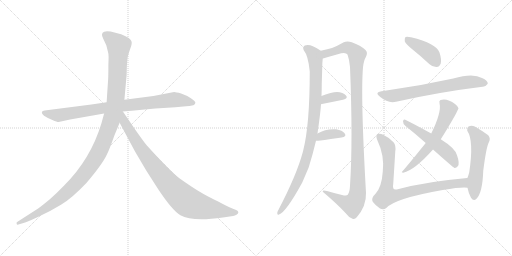
t = 0.00 s
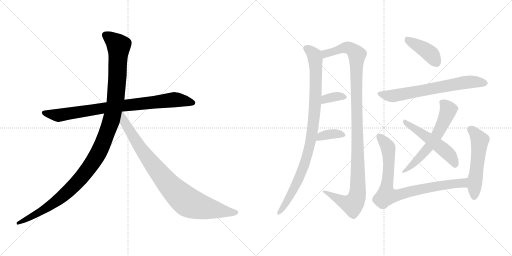
t = 2.17 s
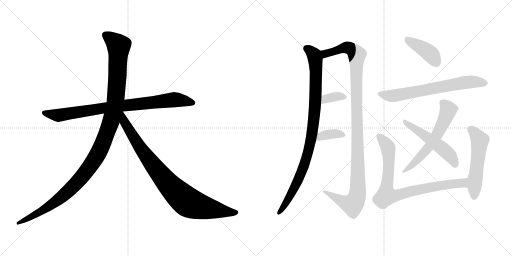
t = 4.35 s
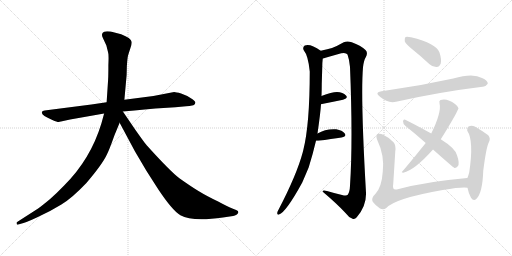
t = 6.52 s
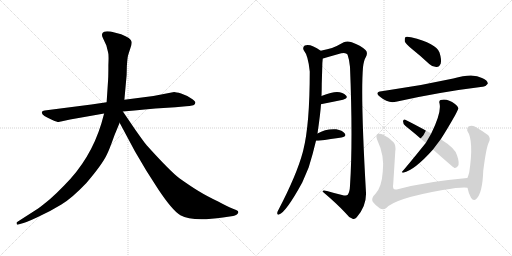
t = 8.70 s
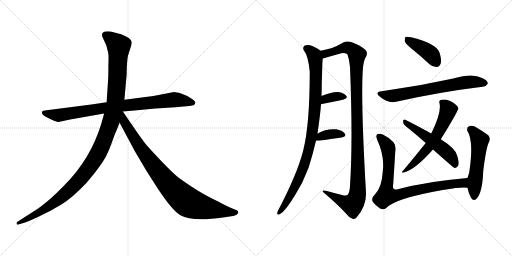
t = 10.87 s

The animated SVG that drew these frames (rendered in a browser with its animation timeline set to each time). Animation: 13 CSS @keyframes rules; one cycle of 10.87 s.

<svg version="1.1" viewBox="0 0 2048 1024" xmlns="http://www.w3.org/2000/svg">
  <g stroke="lightgray" stroke-dasharray="1,1" stroke-width="1" transform="scale(4, 4)">
    <line x1="0" y1="0" x2="256" y2="256"></line>
    <line x1="256" y1="0" x2="0" y2="256"></line>
    <line x1="128" y1="0" x2="128" y2="256"></line>
    <line x1="0" y1="128" x2="256" y2="128"></line>
    <line x1="256" y1="0" x2="512" y2="256"></line>
    <line x1="512" y1="0" x2="256" y2="256"></line>
    <line x1="384" y1="0" x2="384" y2="256"></line>
    <line x1="256" y1="128" x2="512" y2="128"></line>
  </g>
<g transform="scale(1, -1) translate(0, -850)">
   <style type="text/css">
    @keyframes keyframes0 {
      from {
       stroke: black;
       stroke-dashoffset: 858;
       stroke-width: 128;
       }
       74% {
       animation-timing-function: step-end;
       stroke: black;
       stroke-dashoffset: 0;
       stroke-width: 128;
       }
       to {
       stroke: black;
       stroke-width: 1024;
       }
       }
       #make-me-a-hanzi-animation-0 {
         animation: keyframes0 0.948242s both;
         animation-delay: 0.000000s;
         animation-timing-function: linear;
       }
    @keyframes keyframes1 {
      from {
       stroke: black;
       stroke-dashoffset: 1197;
       stroke-width: 128;
       }
       80% {
       animation-timing-function: step-end;
       stroke: black;
       stroke-dashoffset: 0;
       stroke-width: 128;
       }
       to {
       stroke: black;
       stroke-width: 1024;
       }
       }
       #make-me-a-hanzi-animation-1 {
         animation: keyframes1 1.224121s both;
         animation-delay: 0.948242s;
         animation-timing-function: linear;
       }
    @keyframes keyframes2 {
      from {
       stroke: black;
       stroke-dashoffset: 899;
       stroke-width: 128;
       }
       75% {
       animation-timing-function: step-end;
       stroke: black;
       stroke-dashoffset: 0;
       stroke-width: 128;
       }
       to {
       stroke: black;
       stroke-width: 1024;
       }
       }
       #make-me-a-hanzi-animation-2 {
         animation: keyframes2 0.981608s both;
         animation-delay: 2.172363s;
         animation-timing-function: linear;
       }
    @keyframes keyframes3 {
      from {
       stroke: black;
       stroke-dashoffset: 959;
       stroke-width: 128;
       }
       76% {
       animation-timing-function: step-end;
       stroke: black;
       stroke-dashoffset: 0;
       stroke-width: 128;
       }
       to {
       stroke: black;
       stroke-width: 1024;
       }
       }
       #make-me-a-hanzi-animation-3 {
         animation: keyframes3 1.030436s both;
         animation-delay: 3.153971s;
         animation-timing-function: linear;
       }
    @keyframes keyframes4 {
      from {
       stroke: black;
       stroke-dashoffset: 1135;
       stroke-width: 128;
       }
       79% {
       animation-timing-function: step-end;
       stroke: black;
       stroke-dashoffset: 0;
       stroke-width: 128;
       }
       to {
       stroke: black;
       stroke-width: 1024;
       }
       }
       #make-me-a-hanzi-animation-4 {
         animation: keyframes4 1.173665s both;
         animation-delay: 4.184407s;
         animation-timing-function: linear;
       }
    @keyframes keyframes5 {
      from {
       stroke: black;
       stroke-dashoffset: 354;
       stroke-width: 128;
       }
       54% {
       animation-timing-function: step-end;
       stroke: black;
       stroke-dashoffset: 0;
       stroke-width: 128;
       }
       to {
       stroke: black;
       stroke-width: 1024;
       }
       }
       #make-me-a-hanzi-animation-5 {
         animation: keyframes5 0.538086s both;
         animation-delay: 5.358072s;
         animation-timing-function: linear;
       }
    @keyframes keyframes6 {
      from {
       stroke: black;
       stroke-dashoffset: 363;
       stroke-width: 128;
       }
       54% {
       animation-timing-function: step-end;
       stroke: black;
       stroke-dashoffset: 0;
       stroke-width: 128;
       }
       to {
       stroke: black;
       stroke-width: 1024;
       }
       }
       #make-me-a-hanzi-animation-6 {
         animation: keyframes6 0.545410s both;
         animation-delay: 5.896158s;
         animation-timing-function: linear;
       }
    @keyframes keyframes7 {
      from {
       stroke: black;
       stroke-dashoffset: 411;
       stroke-width: 128;
       }
       57% {
       animation-timing-function: step-end;
       stroke: black;
       stroke-dashoffset: 0;
       stroke-width: 128;
       }
       to {
       stroke: black;
       stroke-width: 1024;
       }
       }
       #make-me-a-hanzi-animation-7 {
         animation: keyframes7 0.584473s both;
         animation-delay: 6.441568s;
         animation-timing-function: linear;
       }
    @keyframes keyframes8 {
      from {
       stroke: black;
       stroke-dashoffset: 681;
       stroke-width: 128;
       }
       69% {
       animation-timing-function: step-end;
       stroke: black;
       stroke-dashoffset: 0;
       stroke-width: 128;
       }
       to {
       stroke: black;
       stroke-width: 1024;
       }
       }
       #make-me-a-hanzi-animation-8 {
         animation: keyframes8 0.804199s both;
         animation-delay: 7.026041s;
         animation-timing-function: linear;
       }
    @keyframes keyframes9 {
      from {
       stroke: black;
       stroke-dashoffset: 602;
       stroke-width: 128;
       }
       66% {
       animation-timing-function: step-end;
       stroke: black;
       stroke-dashoffset: 0;
       stroke-width: 128;
       }
       to {
       stroke: black;
       stroke-width: 1024;
       }
       }
       #make-me-a-hanzi-animation-9 {
         animation: keyframes9 0.739909s both;
         animation-delay: 7.830240s;
         animation-timing-function: linear;
       }
    @keyframes keyframes10 {
      from {
       stroke: black;
       stroke-dashoffset: 527;
       stroke-width: 128;
       }
       63% {
       animation-timing-function: step-end;
       stroke: black;
       stroke-dashoffset: 0;
       stroke-width: 128;
       }
       to {
       stroke: black;
       stroke-width: 1024;
       }
       }
       #make-me-a-hanzi-animation-10 {
         animation: keyframes10 0.678874s both;
         animation-delay: 8.570149s;
         animation-timing-function: linear;
       }
    @keyframes keyframes11 {
      from {
       stroke: black;
       stroke-dashoffset: 836;
       stroke-width: 128;
       }
       73% {
       animation-timing-function: step-end;
       stroke: black;
       stroke-dashoffset: 0;
       stroke-width: 128;
       }
       to {
       stroke: black;
       stroke-width: 1024;
       }
       }
       #make-me-a-hanzi-animation-11 {
         animation: keyframes11 0.930339s both;
         animation-delay: 9.249023s;
         animation-timing-function: linear;
       }
    @keyframes keyframes12 {
      from {
       stroke: black;
       stroke-dashoffset: 540;
       stroke-width: 128;
       }
       64% {
       animation-timing-function: step-end;
       stroke: black;
       stroke-dashoffset: 0;
       stroke-width: 128;
       }
       to {
       stroke: black;
       stroke-width: 1024;
       }
       }
       #make-me-a-hanzi-animation-12 {
         animation: keyframes12 0.689453s both;
         animation-delay: 10.179362s;
         animation-timing-function: linear;
       }
</style>
<path d="M 365.5 432.0 L 178.5 408.0 Q 169.5 407.0 167.5 402.0 Q 163.5 389.0 209.5 370.0 Q 228.5 362.0 234.5 362.0 L 280.5 372.0 L 416.5 396.0 L 491.5 404.0 L 537.5 408.0 Q 578.5 413.0 621.5 416.0 L 701.5 421.0 L 744.5 425.0 Q 756.5 425.0 773.5 429.0 Q 780.5 432.0 781.5 439.0 Q 782.5 445.0 763.5 457.0 Q 745.5 469.0 724.5 476.0 Q 703.5 482.0 696.5 482.0 L 613.5 466.0 L 497.5 451.0 L 426.5 441.0 L 365.5 432.0 Z" fill="lightgray"></path> 
<path d="M 416.5 396.0 L 405.5 356.0 Q 362.5 214.0 257.5 109.0 Q 225.5 76.0 200.5 54.0 Q 165.5 25.0 152.5 16.0 L 68.5 -38.0 Q 65.5 -39.0 66.5 -45.0 Q 67.5 -50.0 73.5 -48.0 L 83.5 -45.0 Q 100.5 -42.0 151.5 -18.0 Q 203.5 6.0 245.5 32.0 Q 287.5 57.0 345.5 118.0 Q 410.5 194.0 428.5 234.0 Q 436.5 249.0 457.5 308.0 L 478.5 359.0 L 497.5 451.0 L 506.5 550.0 L 507.5 587.0 Q 509.5 616.0 511.5 625.0 Q 513.5 633.0 520.5 654.0 Q 528.5 674.0 526.5 683.0 Q 524.5 698.0 484.5 713.0 L 442.5 724.0 Q 422.5 726.0 416.5 723.0 Q 401.5 717.0 412.5 696.0 L 425.5 668.0 L 432.5 640.0 Q 435.5 632.0 433.5 590.0 Q 433.5 544.0 432.5 532.0 L 426.5 441.0 L 416.5 396.0 Z" fill="lightgray"></path> 
<path d="M 478.5 359.0 L 539.5 245.0 L 585.5 167.0 L 633.5 92.0 Q 689.5 8.0 721.5 -11.0 Q 769.5 -38.0 891.5 -20.0 L 932.5 -14.0 Q 939.5 -13.0 947.5 -8.0 Q 958.5 1.0 948.5 8.0 Q 945.5 10.0 929.5 16.0 Q 913.5 22.0 872.5 44.0 Q 826.5 66.0 795.5 85.0 Q 765.5 103.0 717.5 137.0 Q 680.5 165.0 588.5 267.0 Q 583.5 271.0 540.5 332.0 L 491.5 404.0 C 474.5 429.0 448.5 415.0 478.5 359.0 Z" fill="lightgray"></path> 
<path d="M 1270.0 316.0 Q 1282.0 400.0 1284.0 433.0 L 1286.0 466.0 Q 1287.0 491.0 1287.0 514.0 Q 1288.0 548.0 1289.0 581.0 Q 1289.0 599.0 1291.0 616.0 C 1293.0 641.0 1293.0 641.0 1283.0 647.0 Q 1241.0 677.0 1219.0 668.0 Q 1209.0 661.0 1215.0 649.0 Q 1233.0 627.0 1239.0 564.0 Q 1239.0 351.0 1213.0 249.0 Q 1212.0 246.0 1211.0 241.0 Q 1187.0 151.0 1114.0 11.0 Q 1110.0 5.0 1109.0 -1.0 Q 1108.0 -11.0 1116.0 -8.0 Q 1144.0 1.0 1209.0 120.0 Q 1222.0 150.0 1235.0 181.0 Q 1251.0 232.0 1264.0 287.0 L 1270.0 316.0 Z" fill="lightgray"></path> 
<path d="M 1291.0 616.0 Q 1295.0 617.0 1302.0 619.0 Q 1333.0 628.0 1365.0 637.0 Q 1384.0 641.0 1390.0 632.0 Q 1397.0 613.0 1400.0 582.0 Q 1412.0 287.0 1400.0 107.0 Q 1399.0 82.0 1391.0 71.0 Q 1387.0 65.0 1368.0 70.0 Q 1338.0 77.0 1308.0 86.0 Q 1289.0 92.0 1291.0 83.0 Q 1349.0 34.0 1383.0 -3.0 Q 1396.0 -21.0 1410.0 -25.0 Q 1419.0 -29.0 1427.0 -19.0 Q 1466.0 26.0 1464.0 79.0 Q 1442.0 463.0 1452.0 581.0 Q 1455.0 608.0 1463.0 621.0 Q 1473.0 640.0 1462.0 650.0 Q 1443.0 668.0 1407.0 681.0 Q 1389.0 688.0 1375.0 681.0 Q 1347.0 665.0 1328.0 658.0 Q 1312.0 654.0 1283.0 647.0 C 1254.0 640.0 1262.0 608.0 1291.0 616.0 Z" fill="lightgray"></path> 
<path d="M 1284.0 433.0 Q 1285.0 434.0 1288.0 434.0 Q 1336.0 444.0 1372.0 451.0 Q 1394.0 457.0 1384.0 468.0 Q 1372.0 481.0 1348.0 482.0 Q 1327.0 482.0 1286.0 466.0 C 1258.0 455.0 1255.0 425.0 1284.0 433.0 Z" fill="lightgray"></path> 
<path d="M 1264.0 287.0 Q 1268.0 287.0 1273.0 287.0 Q 1327.0 294.0 1366.0 300.0 Q 1388.0 304.0 1379.0 316.0 Q 1369.0 329.0 1345.0 333.0 Q 1303.0 336.0 1270.0 316.0 C 1244.0 301.0 1234.0 287.0 1264.0 287.0 Z" fill="lightgray"></path> 
<path d="M 1649.0 653.0 Q 1683.0 626.0 1717.0 594.0 Q 1730.0 581.0 1747.0 582.0 Q 1757.0 582.0 1763.0 596.0 Q 1767.0 611.0 1758.0 640.0 Q 1746.0 676.0 1644.0 701.0 Q 1628.0 705.0 1622.0 702.0 Q 1618.0 698.0 1619.0 685.0 Q 1622.0 675.0 1649.0 653.0 Z" fill="lightgray"></path> 
<path d="M 1526.0 485.0 Q 1496.0 481.0 1520.0 463.0 Q 1553.0 435.0 1584.0 443.0 Q 1758.0 482.0 1930.0 503.0 Q 1942.0 502.0 1951.0 515.0 Q 1952.0 528.0 1928.0 538.0 Q 1892.0 559.0 1813.0 536.0 Q 1687.0 508.0 1552.0 489.0 Q 1539.0 488.0 1526.0 485.0 Z" fill="lightgray"></path> 
<path d="M 1763.0 293.0 Q 1787.0 330.0 1820.0 388.0 Q 1833.0 413.0 1834.0 417.0 Q 1833.0 424.0 1820.0 434.0 Q 1789.0 458.0 1762.0 450.0 Q 1755.0 447.0 1758.0 437.0 Q 1767.0 401.0 1725.0 316.0 L 1703.0 278.0 Q 1633.0 191.0 1610.0 165.0 Q 1603.0 161.0 1613.0 159.0 Q 1658.0 169.0 1732.0 252.0 L 1763.0 293.0 Z" fill="lightgray"></path> 
<path d="M 1732.0 252.0 Q 1813.0 180.0 1818.0 178.0 Q 1825.0 177.0 1831.0 185.0 Q 1840.0 195.0 1828.0 229.0 Q 1821.0 257.0 1763.0 293.0 L 1725.0 316.0 Q 1658.0 353.0 1621.0 371.0 Q 1614.0 375.0 1612.0 365.0 Q 1612.0 355.0 1621.0 347.0 Q 1660.0 316.0 1703.0 278.0 L 1732.0 252.0 Z" fill="lightgray"></path> 
<path d="M 1869.0 138.0 Q 1712.0 125.0 1591.0 93.0 Q 1567.0 86.0 1573.0 115.0 Q 1577.0 178.0 1581.0 243.0 Q 1585.0 268.0 1574.0 281.0 Q 1558.0 299.0 1533.0 311.0 Q 1521.0 317.0 1511.0 314.0 Q 1501.0 310.0 1509.0 290.0 Q 1539.0 227.0 1531.0 163.0 Q 1527.0 102.0 1502.0 75.0 Q 1483.0 57.0 1491.0 43.0 Q 1503.0 27.0 1520.0 16.0 Q 1533.0 9.0 1544.0 17.0 Q 1577.0 56.0 1771.0 90.0 Q 1849.0 103.0 1870.0 99.0 C 1900.0 98.0 1899.0 141.0 1869.0 138.0 Z" fill="lightgray"></path> 
<path d="M 1870.0 99.0 Q 1874.0 77.0 1884.0 59.0 Q 1894.0 43.0 1906.0 55.0 Q 1930.0 79.0 1933.0 167.0 Q 1945.0 261.0 1955.0 280.0 Q 1964.0 296.0 1953.0 309.0 Q 1932.0 325.0 1899.0 344.0 Q 1886.0 351.0 1874.0 344.0 Q 1867.0 340.0 1869.0 327.0 Q 1896.0 288.0 1877.0 161.0 Q 1874.0 149.0 1870.0 139.0 Q 1869.0 139.0 1869.0 138.0 C 1864.0 127.0 1864.0 127.0 1870.0 99.0 Z" fill="lightgray"></path> 
      <clipPath id="make-me-a-hanzi-clip-0">
      <path d="M 365.5 432.0 L 178.5 408.0 Q 169.5 407.0 167.5 402.0 Q 163.5 389.0 209.5 370.0 Q 228.5 362.0 234.5 362.0 L 280.5 372.0 L 416.5 396.0 L 491.5 404.0 L 537.5 408.0 Q 578.5 413.0 621.5 416.0 L 701.5 421.0 L 744.5 425.0 Q 756.5 425.0 773.5 429.0 Q 780.5 432.0 781.5 439.0 Q 782.5 445.0 763.5 457.0 Q 745.5 469.0 724.5 476.0 Q 703.5 482.0 696.5 482.0 L 613.5 466.0 L 497.5 451.0 L 426.5 441.0 L 365.5 432.0 Z" fill="lightgray"></path>
      </clipPath>
      <path clip-path="url(#make-me-a-hanzi-clip-0)" d="M 175.5 400.0 L 235.5 389.0 L 493.5 428.0 L 697.5 451.0 L 771.5 439.0 " fill="none" id="make-me-a-hanzi-animation-0" stroke-dasharray="730 1460" stroke-linecap="round"></path>

      <clipPath id="make-me-a-hanzi-clip-1">
      <path d="M 416.5 396.0 L 405.5 356.0 Q 362.5 214.0 257.5 109.0 Q 225.5 76.0 200.5 54.0 Q 165.5 25.0 152.5 16.0 L 68.5 -38.0 Q 65.5 -39.0 66.5 -45.0 Q 67.5 -50.0 73.5 -48.0 L 83.5 -45.0 Q 100.5 -42.0 151.5 -18.0 Q 203.5 6.0 245.5 32.0 Q 287.5 57.0 345.5 118.0 Q 410.5 194.0 428.5 234.0 Q 436.5 249.0 457.5 308.0 L 478.5 359.0 L 497.5 451.0 L 506.5 550.0 L 507.5 587.0 Q 509.5 616.0 511.5 625.0 Q 513.5 633.0 520.5 654.0 Q 528.5 674.0 526.5 683.0 Q 524.5 698.0 484.5 713.0 L 442.5 724.0 Q 422.5 726.0 416.5 723.0 Q 401.5 717.0 412.5 696.0 L 425.5 668.0 L 432.5 640.0 Q 435.5 632.0 433.5 590.0 Q 433.5 544.0 432.5 532.0 L 426.5 441.0 L 416.5 396.0 Z" fill="lightgray"></path>
      </clipPath>
      <path clip-path="url(#make-me-a-hanzi-clip-1)" d="M 423.5 708.0 L 474.5 667.0 L 470.5 557.0 L 462.5 450.0 L 450.5 389.0 L 400.5 252.0 L 354.5 176.0 L 264.5 77.0 L 179.5 14.0 L 71.5 -43.0 " fill="none" id="make-me-a-hanzi-animation-1" stroke-dasharray="1069 2138" stroke-linecap="round"></path>

      <clipPath id="make-me-a-hanzi-clip-2">
      <path d="M 478.5 359.0 L 539.5 245.0 L 585.5 167.0 L 633.5 92.0 Q 689.5 8.0 721.5 -11.0 Q 769.5 -38.0 891.5 -20.0 L 932.5 -14.0 Q 939.5 -13.0 947.5 -8.0 Q 958.5 1.0 948.5 8.0 Q 945.5 10.0 929.5 16.0 Q 913.5 22.0 872.5 44.0 Q 826.5 66.0 795.5 85.0 Q 765.5 103.0 717.5 137.0 Q 680.5 165.0 588.5 267.0 Q 583.5 271.0 540.5 332.0 L 491.5 404.0 C 474.5 429.0 448.5 415.0 478.5 359.0 Z" fill="lightgray"></path>
      </clipPath>
      <path clip-path="url(#make-me-a-hanzi-clip-2)" d="M 490.5 395.0 L 497.5 361.0 L 583.5 227.0 L 656.5 133.0 L 726.5 61.0 L 762.5 36.0 L 804.5 22.0 L 944.5 0.0 " fill="none" id="make-me-a-hanzi-animation-2" stroke-dasharray="771 1542" stroke-linecap="round"></path>

      <clipPath id="make-me-a-hanzi-clip-3">
      <path d="M 1270.0 316.0 Q 1282.0 400.0 1284.0 433.0 L 1286.0 466.0 Q 1287.0 491.0 1287.0 514.0 Q 1288.0 548.0 1289.0 581.0 Q 1289.0 599.0 1291.0 616.0 C 1293.0 641.0 1293.0 641.0 1283.0 647.0 Q 1241.0 677.0 1219.0 668.0 Q 1209.0 661.0 1215.0 649.0 Q 1233.0 627.0 1239.0 564.0 Q 1239.0 351.0 1213.0 249.0 Q 1212.0 246.0 1211.0 241.0 Q 1187.0 151.0 1114.0 11.0 Q 1110.0 5.0 1109.0 -1.0 Q 1108.0 -11.0 1116.0 -8.0 Q 1144.0 1.0 1209.0 120.0 Q 1222.0 150.0 1235.0 181.0 Q 1251.0 232.0 1264.0 287.0 L 1270.0 316.0 Z" fill="lightgray"></path>
      </clipPath>
      <path clip-path="url(#make-me-a-hanzi-clip-3)" d="M 1226.0 657.0 L 1257.0 630.0 L 1263.0 587.0 L 1262.0 462.0 L 1251.0 329.0 L 1228.0 223.0 L 1188.0 117.0 L 1116.0 -1.0 " fill="none" id="make-me-a-hanzi-animation-3" stroke-dasharray="831 1662" stroke-linecap="round"></path>

      <clipPath id="make-me-a-hanzi-clip-4">
      <path d="M 1291.0 616.0 Q 1295.0 617.0 1302.0 619.0 Q 1333.0 628.0 1365.0 637.0 Q 1384.0 641.0 1390.0 632.0 Q 1397.0 613.0 1400.0 582.0 Q 1412.0 287.0 1400.0 107.0 Q 1399.0 82.0 1391.0 71.0 Q 1387.0 65.0 1368.0 70.0 Q 1338.0 77.0 1308.0 86.0 Q 1289.0 92.0 1291.0 83.0 Q 1349.0 34.0 1383.0 -3.0 Q 1396.0 -21.0 1410.0 -25.0 Q 1419.0 -29.0 1427.0 -19.0 Q 1466.0 26.0 1464.0 79.0 Q 1442.0 463.0 1452.0 581.0 Q 1455.0 608.0 1463.0 621.0 Q 1473.0 640.0 1462.0 650.0 Q 1443.0 668.0 1407.0 681.0 Q 1389.0 688.0 1375.0 681.0 Q 1347.0 665.0 1328.0 658.0 Q 1312.0 654.0 1283.0 647.0 C 1254.0 640.0 1262.0 608.0 1291.0 616.0 Z" fill="lightgray"></path>
      </clipPath>
      <path clip-path="url(#make-me-a-hanzi-clip-4)" d="M 1295.0 623.0 L 1312.0 639.0 L 1390.0 660.0 L 1406.0 654.0 L 1428.0 631.0 L 1425.0 497.0 L 1432.0 223.0 L 1432.0 89.0 L 1424.0 51.0 L 1410.0 32.0 L 1378.0 40.0 L 1300.0 81.0 " fill="none" id="make-me-a-hanzi-animation-4" stroke-dasharray="1007 2014" stroke-linecap="round"></path>

      <clipPath id="make-me-a-hanzi-clip-5">
      <path d="M 1284.0 433.0 Q 1285.0 434.0 1288.0 434.0 Q 1336.0 444.0 1372.0 451.0 Q 1394.0 457.0 1384.0 468.0 Q 1372.0 481.0 1348.0 482.0 Q 1327.0 482.0 1286.0 466.0 C 1258.0 455.0 1255.0 425.0 1284.0 433.0 Z" fill="lightgray"></path>
      </clipPath>
      <path clip-path="url(#make-me-a-hanzi-clip-5)" d="M 1285.0 438.0 L 1314.0 458.0 L 1345.0 464.0 L 1376.0 461.0 " fill="none" id="make-me-a-hanzi-animation-5" stroke-dasharray="226 452" stroke-linecap="round"></path>

      <clipPath id="make-me-a-hanzi-clip-6">
      <path d="M 1264.0 287.0 Q 1268.0 287.0 1273.0 287.0 Q 1327.0 294.0 1366.0 300.0 Q 1388.0 304.0 1379.0 316.0 Q 1369.0 329.0 1345.0 333.0 Q 1303.0 336.0 1270.0 316.0 C 1244.0 301.0 1234.0 287.0 1264.0 287.0 Z" fill="lightgray"></path>
      </clipPath>
      <path clip-path="url(#make-me-a-hanzi-clip-6)" d="M 1269.0 294.0 L 1284.0 306.0 L 1309.0 312.0 L 1348.0 315.0 L 1370.0 310.0 " fill="none" id="make-me-a-hanzi-animation-6" stroke-dasharray="235 470" stroke-linecap="round"></path>

      <clipPath id="make-me-a-hanzi-clip-7">
      <path d="M 1649.0 653.0 Q 1683.0 626.0 1717.0 594.0 Q 1730.0 581.0 1747.0 582.0 Q 1757.0 582.0 1763.0 596.0 Q 1767.0 611.0 1758.0 640.0 Q 1746.0 676.0 1644.0 701.0 Q 1628.0 705.0 1622.0 702.0 Q 1618.0 698.0 1619.0 685.0 Q 1622.0 675.0 1649.0 653.0 Z" fill="lightgray"></path>
      </clipPath>
      <path clip-path="url(#make-me-a-hanzi-clip-7)" d="M 1627.0 696.0 L 1717.0 639.0 L 1745.0 600.0 " fill="none" id="make-me-a-hanzi-animation-7" stroke-dasharray="283 566" stroke-linecap="round"></path>

      <clipPath id="make-me-a-hanzi-clip-8">
      <path d="M 1526.0 485.0 Q 1496.0 481.0 1520.0 463.0 Q 1553.0 435.0 1584.0 443.0 Q 1758.0 482.0 1930.0 503.0 Q 1942.0 502.0 1951.0 515.0 Q 1952.0 528.0 1928.0 538.0 Q 1892.0 559.0 1813.0 536.0 Q 1687.0 508.0 1552.0 489.0 Q 1539.0 488.0 1526.0 485.0 Z" fill="lightgray"></path>
      </clipPath>
      <path clip-path="url(#make-me-a-hanzi-clip-8)" d="M 1521.0 475.0 L 1559.0 466.0 L 1587.0 468.0 L 1862.0 521.0 L 1940.0 517.0 " fill="none" id="make-me-a-hanzi-animation-8" stroke-dasharray="553 1106" stroke-linecap="round"></path>

      <clipPath id="make-me-a-hanzi-clip-9">
      <path d="M 1763.0 293.0 Q 1787.0 330.0 1820.0 388.0 Q 1833.0 413.0 1834.0 417.0 Q 1833.0 424.0 1820.0 434.0 Q 1789.0 458.0 1762.0 450.0 Q 1755.0 447.0 1758.0 437.0 Q 1767.0 401.0 1725.0 316.0 L 1703.0 278.0 Q 1633.0 191.0 1610.0 165.0 Q 1603.0 161.0 1613.0 159.0 Q 1658.0 169.0 1732.0 252.0 L 1763.0 293.0 Z" fill="lightgray"></path>
      </clipPath>
      <path clip-path="url(#make-me-a-hanzi-clip-9)" d="M 1770.0 440.0 L 1794.0 411.0 L 1748.0 311.0 L 1711.0 257.0 L 1616.0 164.0 " fill="none" id="make-me-a-hanzi-animation-9" stroke-dasharray="474 948" stroke-linecap="round"></path>

      <clipPath id="make-me-a-hanzi-clip-10">
      <path d="M 1732.0 252.0 Q 1813.0 180.0 1818.0 178.0 Q 1825.0 177.0 1831.0 185.0 Q 1840.0 195.0 1828.0 229.0 Q 1821.0 257.0 1763.0 293.0 L 1725.0 316.0 Q 1658.0 353.0 1621.0 371.0 Q 1614.0 375.0 1612.0 365.0 Q 1612.0 355.0 1621.0 347.0 Q 1660.0 316.0 1703.0 278.0 L 1732.0 252.0 Z" fill="lightgray"></path>
      </clipPath>
      <path clip-path="url(#make-me-a-hanzi-clip-10)" d="M 1621.0 362.0 L 1784.0 244.0 L 1811.0 213.0 L 1822.0 186.0 " fill="none" id="make-me-a-hanzi-animation-10" stroke-dasharray="399 798" stroke-linecap="round"></path>

      <clipPath id="make-me-a-hanzi-clip-11">
      <path d="M 1869.0 138.0 Q 1712.0 125.0 1591.0 93.0 Q 1567.0 86.0 1573.0 115.0 Q 1577.0 178.0 1581.0 243.0 Q 1585.0 268.0 1574.0 281.0 Q 1558.0 299.0 1533.0 311.0 Q 1521.0 317.0 1511.0 314.0 Q 1501.0 310.0 1509.0 290.0 Q 1539.0 227.0 1531.0 163.0 Q 1527.0 102.0 1502.0 75.0 Q 1483.0 57.0 1491.0 43.0 Q 1503.0 27.0 1520.0 16.0 Q 1533.0 9.0 1544.0 17.0 Q 1577.0 56.0 1771.0 90.0 Q 1849.0 103.0 1870.0 99.0 C 1900.0 98.0 1899.0 141.0 1869.0 138.0 Z" fill="lightgray"></path>
      </clipPath>
      <path clip-path="url(#make-me-a-hanzi-clip-11)" d="M 1517.0 304.0 L 1544.0 274.0 L 1554.0 252.0 L 1556.0 194.0 L 1546.0 68.0 L 1596.0 70.0 L 1716.0 100.0 L 1828.0 117.0 L 1852.0 118.0 L 1867.0 105.0 " fill="none" id="make-me-a-hanzi-animation-11" stroke-dasharray="708 1416" stroke-linecap="round"></path>

      <clipPath id="make-me-a-hanzi-clip-12">
      <path d="M 1870.0 99.0 Q 1874.0 77.0 1884.0 59.0 Q 1894.0 43.0 1906.0 55.0 Q 1930.0 79.0 1933.0 167.0 Q 1945.0 261.0 1955.0 280.0 Q 1964.0 296.0 1953.0 309.0 Q 1932.0 325.0 1899.0 344.0 Q 1886.0 351.0 1874.0 344.0 Q 1867.0 340.0 1869.0 327.0 Q 1896.0 288.0 1877.0 161.0 Q 1874.0 149.0 1870.0 139.0 Q 1869.0 139.0 1869.0 138.0 C 1864.0 127.0 1864.0 127.0 1870.0 99.0 Z" fill="lightgray"></path>
      </clipPath>
      <path clip-path="url(#make-me-a-hanzi-clip-12)" d="M 1883.0 332.0 L 1919.0 289.0 L 1896.0 62.0 " fill="none" id="make-me-a-hanzi-animation-12" stroke-dasharray="412 824" stroke-linecap="round"></path>

</g>
</svg>
